11-way image classification set "segmented-dataset" from GitHub (Funky-UWI/FoliageFixerModel); label vocabulary: bacterial spot, early blight, late blight, leaf mold, septoria leaf spot, spider mites two-spotted spider mite, target spot, tomato yellow leaf curl virus, tomato mosaic virus, healthy, powdery mildew.

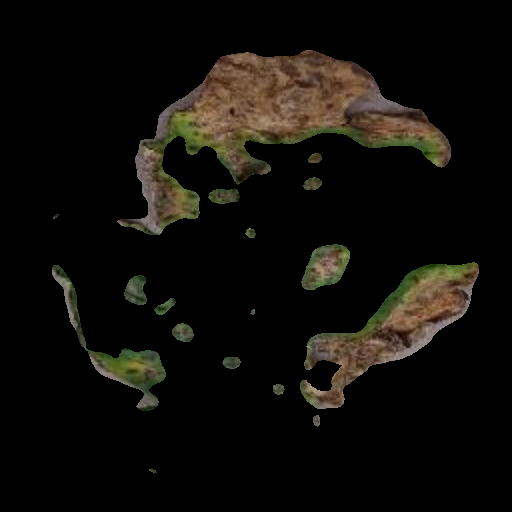
Label: bacterial spot

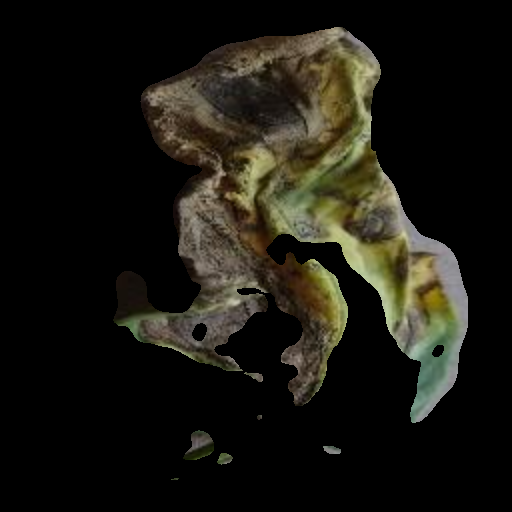
Label: early blight

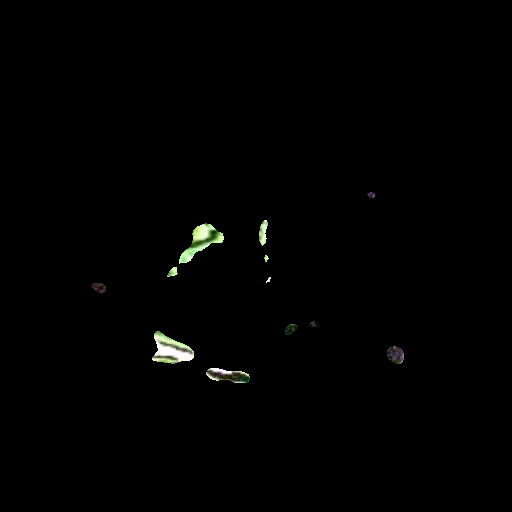
Label: tomato mosaic virus

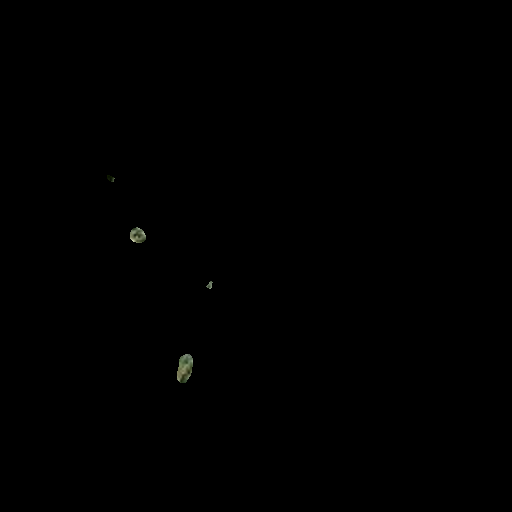
Label: target spot

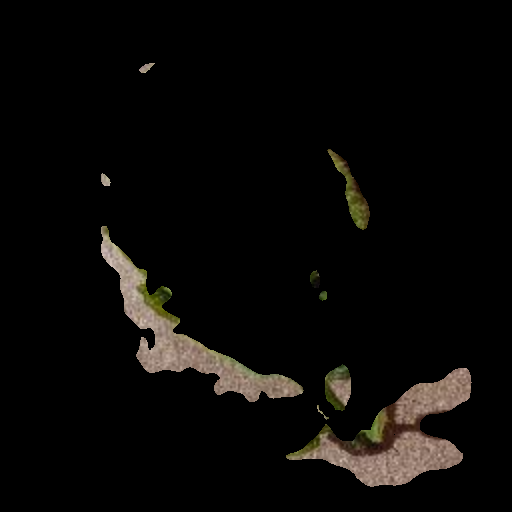
Label: tomato yellow leaf curl virus

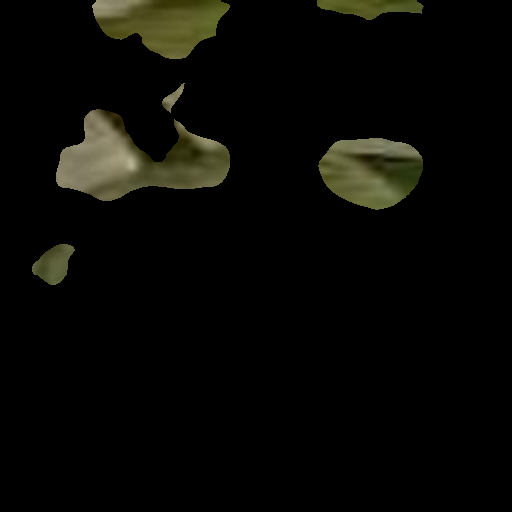
Label: powdery mildew
